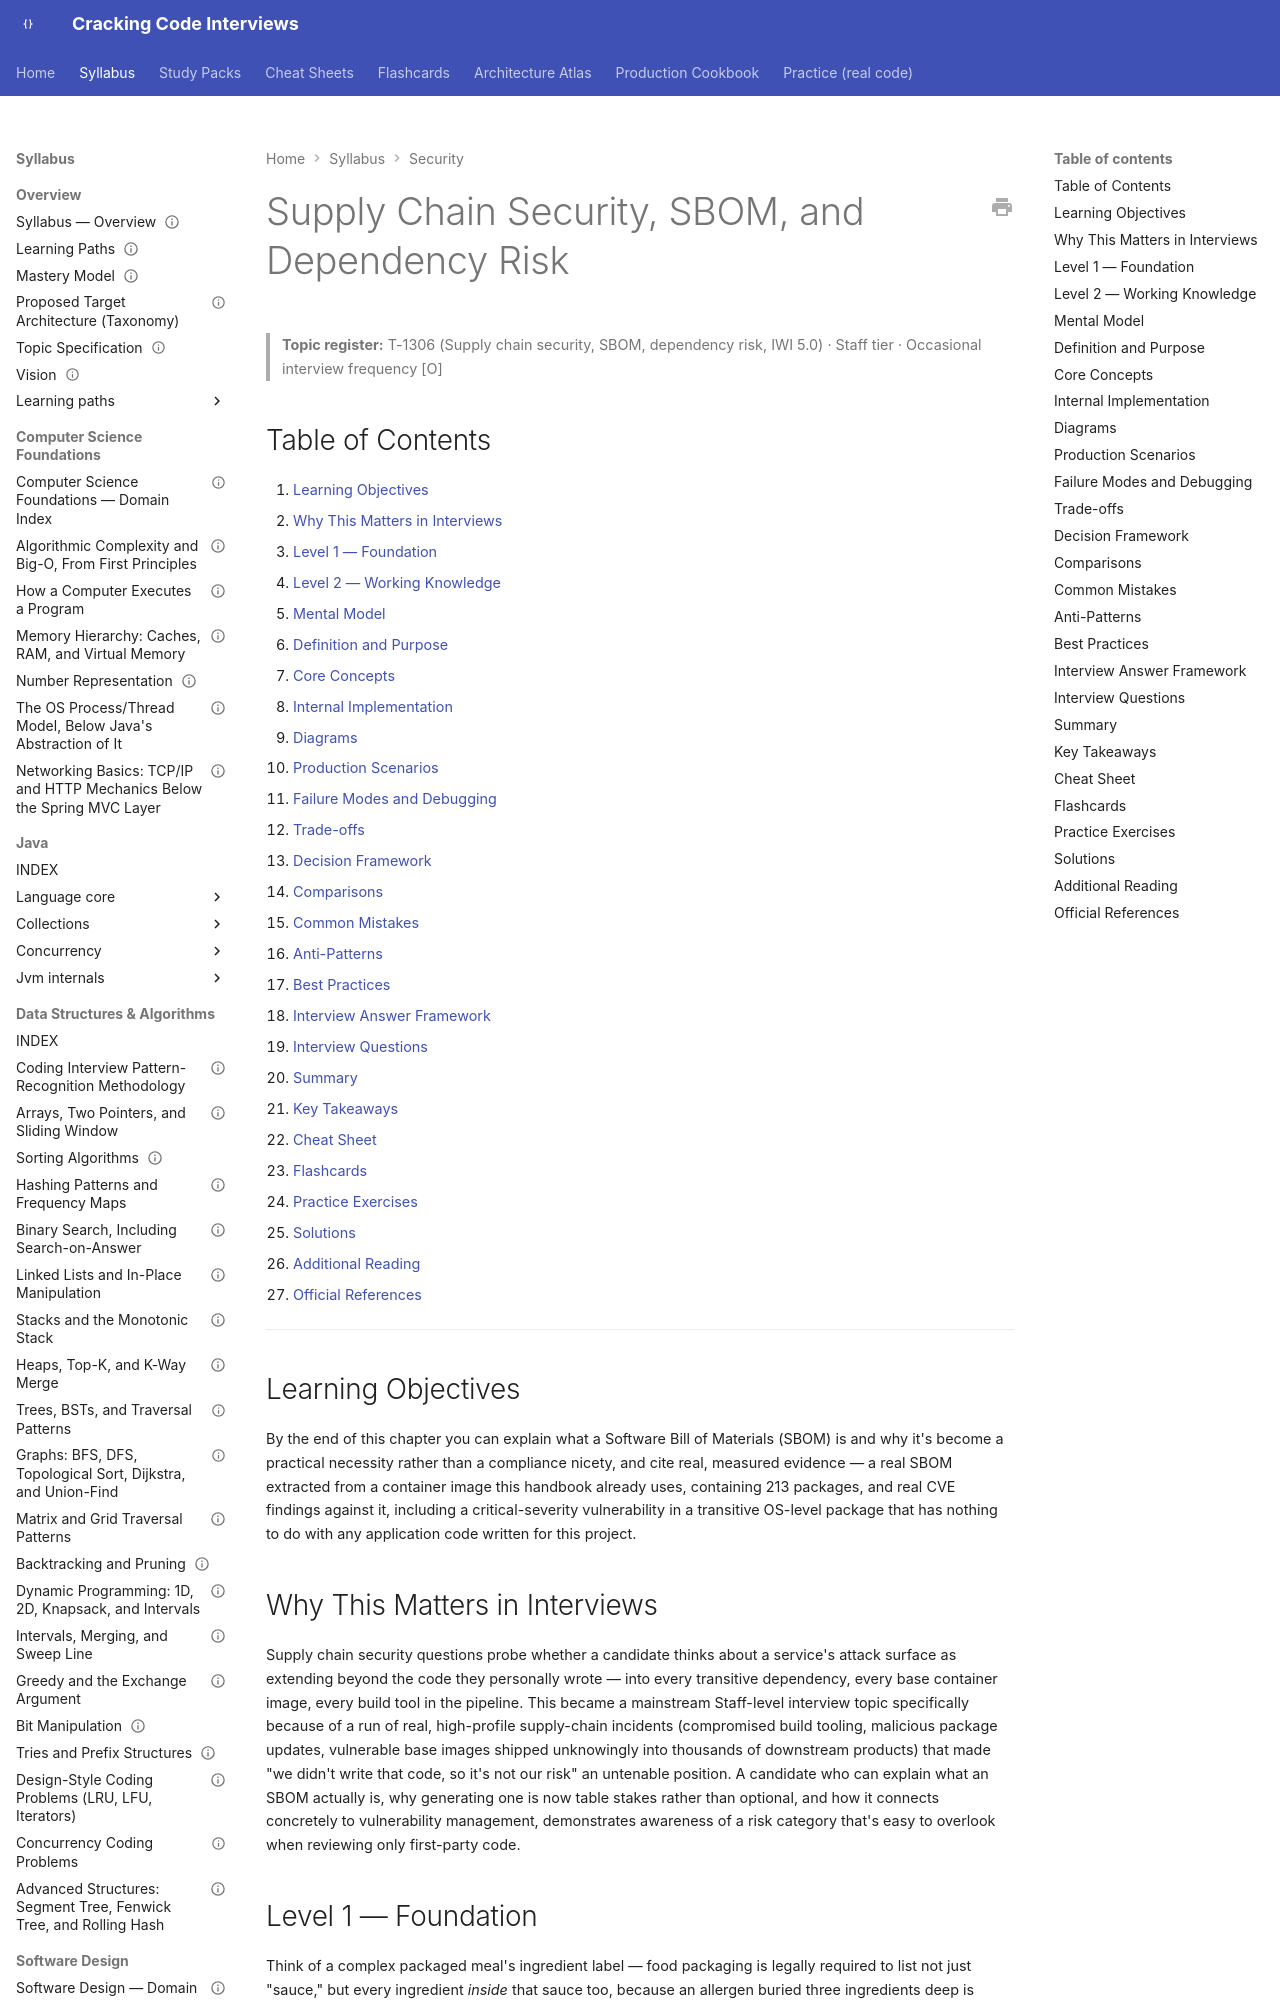

repository: JuanMelendres/cracking-code-interviews · page: syllabus/12-security/supply-chain-security-sbom-and-dependency-risk/index.html · generator: mkdocs

---
title: "Supply Chain Security, SBOM, and Dependency Risk"
slug: supply-chain-security-sbom-and-dependency-risk
document_type: handbook-chapter
domain: 12-security
status: canonical
version: 1.0
last_reviewed: 2026-09-09
topic_id: T-1306
mastery_levels_covered:
  - L1
  - L2
  - L3
  - L4
difficulty:
  - intermediate
  - advanced
target_levels:
  - senior
  - staff
prerequisites: []
related:
  - owasp-top-10-for-backend-services.md
  - secrets-management-and-key-rotation.md
  - ../02-java/jvm-internals/jvm-flags-and-container-ergonomics.md
  - ../../study-packs/week-17/07-supply-chain-security-sbom-and-dependency-risk.md
official_references:
  - https://www.cisa.gov/sbom
  - https://cyclonedx.org/
source_history:
  - handbook/security/supply-chain-security-sbom-and-dependency-risk.md
---

# Supply Chain Security, SBOM, and Dependency Risk

> **Topic register:** T-1306 (Supply chain security, SBOM, dependency risk, IWI 5.0) · Staff tier · Occasional interview frequency [O]

## Table of Contents

1. [Learning Objectives](#learning-objectives)
2. [Why This Matters in Interviews](#why-this-matters-in-interviews)
3. [Level 1 — Foundation](#level-1-foundation)
4. [Level 2 — Working Knowledge](#level-2-working-knowledge)
5. [Mental Model](#mental-model)
6. [Definition and Purpose](#definition-and-purpose)
7. [Core Concepts](#core-concepts)
8. [Internal Implementation](#internal-implementation)
9. [Diagrams](#diagrams)
10. [Production Scenarios](#production-scenarios)
11. [Failure Modes and Debugging](#failure-modes-and-debugging)
12. [Trade-offs](#trade-offs)
13. [Decision Framework](#decision-framework)
14. [Comparisons](#comparisons)
15. [Common Mistakes](#common-mistakes)
16. [Anti-Patterns](#anti-patterns)
17. [Best Practices](#best-practices)
18. [Interview Answer Framework](#interview-answer-framework)
19. [Interview Questions](#interview-questions)
20. [Summary](#summary)
21. [Key Takeaways](#key-takeaways)
22. [Cheat Sheet](#cheat-sheet)
23. [Flashcards](#flashcards)
24. [Practice Exercises](#practice-exercises)
25. [Solutions](#solutions)
26. [Additional Reading](#additional-reading)
27. [Official References](#official-references)

---

## Learning Objectives

By the end of this chapter you can explain what a Software Bill of Materials (SBOM) is and why it's become a practical necessity rather than a compliance nicety, and cite real, measured evidence — a real SBOM extracted from a container image this handbook already uses, containing 213 packages, and real CVE findings against it, including a critical-severity vulnerability in a transitive OS-level package that has nothing to do with any application code written for this project.

## Why This Matters in Interviews

Supply chain security questions probe whether a candidate thinks about a service's attack surface as extending beyond the code they personally wrote — into every transitive dependency, every base container image, every build tool in the pipeline. This became a mainstream Staff-level interview topic specifically because of a run of real, high-profile supply-chain incidents (compromised build tooling, malicious package updates, vulnerable base images shipped unknowingly into thousands of downstream products) that made "we didn't write that code, so it's not our risk" an untenable position. A candidate who can explain what an SBOM actually is, why generating one is now table stakes rather than optional, and how it connects concretely to vulnerability management, demonstrates awareness of a risk category that's easy to overlook when reviewing only first-party code.
